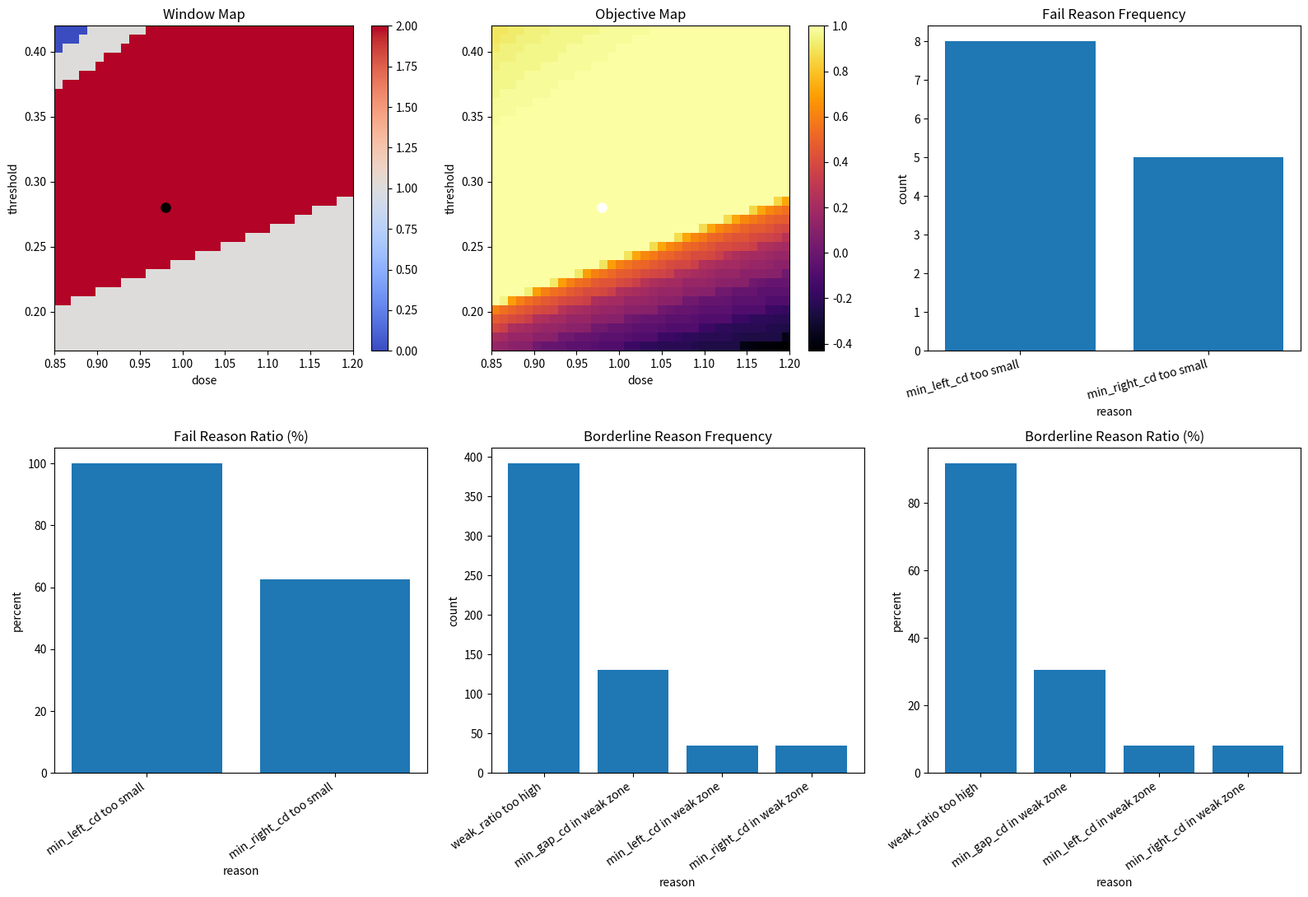

The matplotlib source for this figure:
#瓶颈占比图——频次和占比到底有什么区别
import numpy as np
import matplotlib.pyplot as plt
from scipy.signal import fftconvolve


# =========================================================
# 1. 建立二维网格
# =========================================================
nx, ny = 401, 241
x = np.linspace(-2.0, 2.0, nx)
y = np.linspace(-1.2, 1.2, ny)
xx, yy = np.meshgrid(x, y)


# =========================================================
# 2. 构造二维 line-space-line mask
# =========================================================
mask = np.zeros((ny, nx), dtype=float)

y_min_pattern = -0.75
y_max_pattern = 0.75

left_x1, left_x2 = -1.10, -0.35
right_x1, right_x2 = 0.35, 1.10

pattern_region = (yy >= y_min_pattern) & (yy <= y_max_pattern)
left_line = (xx >= left_x1) & (xx <= left_x2) & pattern_region
right_line = (xx >= right_x1) & (xx <= right_x2) & pattern_region

mask[left_line] = 1.0
mask[right_line] = 1.0

# 局部薄弱区
middle_weak_region = (yy >= -0.20) & (yy <= 0.20)
right_line_trim = (xx >= 0.35) & (xx <= 0.48) & middle_weak_region
mask[right_line_trim] = 0.0


# =========================================================
# 3. PSF 和 aerial image
# =========================================================
sigma = 0.12
psf = np.exp(-(xx**2 + yy**2) / (2 * sigma**2))
psf /= psf.sum()
aerial = fftconvolve(mask, psf, mode='same')


# =========================================================
# 4. 单行测量函数
# =========================================================
def measure_lsl_row(row_binary, x):
    idx = np.where(row_binary > 0)[0]

    if len(idx) == 0:
        return None, None, None, 0

    diffs = np.diff(idx)
    split_points = np.where(diffs > 1)[0]

    starts = [idx[0]]
    ends = []

    for sp in split_points:
        ends.append(idx[sp])
        starts.append(idx[sp + 1])

    ends.append(idx[-1])

    num_features = len(starts)

    if num_features < 2:
        total_cd = x[idx[-1]] - x[idx[0]]
        return total_cd, 0.0, None, num_features

    left_start = starts[0]
    left_end = ends[0]
    right_start = starts[1]
    right_end = ends[1]

    left_cd = x[left_end] - x[left_start]
    gap_cd = x[right_start] - x[left_end]
    right_cd = x[right_end] - x[right_start]

    return left_cd, gap_cd, right_cd, num_features


# =========================================================
# 5. 逐行分析函数
# =========================================================
def analyze_pattern_rows(
    printed,
    x,
    y,
    y_min_pattern,
    y_max_pattern,
    weak_left_cd,
    fail_left_cd,
    weak_gap_cd,
    fail_gap_cd,
    weak_right_cd,
    fail_right_cd
):
    ny = printed.shape[0]

    row_status = np.full(ny, np.nan)
    left_cd_rows = np.full(ny, np.nan)
    gap_cd_rows = np.full(ny, np.nan)
    right_cd_rows = np.full(ny, np.nan)
    topology_bad_rows = np.zeros(ny, dtype=int)

    for i in range(ny):
        yy_value = y[i]

        if not (y_min_pattern <= yy_value <= y_max_pattern):
            continue

        row_binary = printed[i, :]
        left_cd, gap_cd, right_cd, num_features = measure_lsl_row(row_binary, x)

        if left_cd is not None:
            left_cd_rows[i] = left_cd
        if gap_cd is not None:
            gap_cd_rows[i] = gap_cd
        if right_cd is not None:
            right_cd_rows[i] = right_cd

        if num_features < 2:
            row_status[i] = 2
            topology_bad_rows[i] = 1
            continue

        if left_cd is None or gap_cd is None or right_cd is None:
            row_status[i] = 2
            topology_bad_rows[i] = 1
            continue

        if (left_cd < fail_left_cd) or (gap_cd < fail_gap_cd) or (right_cd < fail_right_cd):
            row_status[i] = 2
        elif (left_cd < weak_left_cd) or (gap_cd < weak_gap_cd) or (right_cd < weak_right_cd):
            row_status[i] = 1
        else:
            row_status[i] = 0

    valid_status = row_status[~np.isnan(row_status)]

    if len(valid_status) == 0:
        safe_ratio = 0.0
        weak_ratio = 0.0
        fail_ratio = 0.0
    else:
        safe_ratio = np.mean(valid_status == 0)
        weak_ratio = np.mean(valid_status == 1)
        fail_ratio = np.mean(valid_status == 2)

    valid_left = left_cd_rows[~np.isnan(left_cd_rows)]
    valid_gap = gap_cd_rows[~np.isnan(gap_cd_rows)]
    valid_right = right_cd_rows[~np.isnan(right_cd_rows)]

    min_left_cd = np.min(valid_left) if len(valid_left) > 0 else np.nan
    min_gap_cd = np.min(valid_gap) if len(valid_gap) > 0 else np.nan
    min_right_cd = np.min(valid_right) if len(valid_right) > 0 else np.nan

    topology_bad_ratio = np.mean(topology_bad_rows)

    summary = {
        "safe_ratio": safe_ratio,
        "weak_ratio": weak_ratio,
        "fail_ratio": fail_ratio,
        "min_left_cd": min_left_cd,
        "min_gap_cd": min_gap_cd,
        "min_right_cd": min_right_cd,
        "topology_bad_ratio": topology_bad_ratio
    }

    return row_status, left_cd_rows, gap_cd_rows, right_cd_rows, topology_bad_rows, summary


# =========================================================
# 6. 多原因诊断函数
# =========================================================
def diagnose_failure_reason_multi(
    summary,
    fail_tol,
    weak_tol,
    fail_left_limit,
    weak_left_limit,
    fail_gap_limit,
    weak_gap_limit,
    fail_right_limit,
    weak_right_limit
):
    reason_list = []

    fail_ratio = summary["fail_ratio"]
    weak_ratio = summary["weak_ratio"]
    min_left_cd = summary["min_left_cd"]
    min_gap_cd = summary["min_gap_cd"]
    min_right_cd = summary["min_right_cd"]
    topology_bad_ratio = summary["topology_bad_ratio"]

    # fail 级别
    if topology_bad_ratio > 0:
        reason_list.append("topology problem")

    if fail_ratio > fail_tol:
        reason_list.append("fail_ratio too high")

    if (not np.isnan(min_left_cd)) and (min_left_cd < fail_left_limit):
        reason_list.append("min_left_cd too small")

    if (not np.isnan(min_gap_cd)) and (min_gap_cd < fail_gap_limit):
        reason_list.append("min_gap_cd too small")

    if (not np.isnan(min_right_cd)) and (min_right_cd < fail_right_limit):
        reason_list.append("min_right_cd too small")

    if len(reason_list) > 0:
        return 0, reason_list

    # borderline 级别
    if weak_ratio > weak_tol:
        reason_list.append("weak_ratio too high")

    if (not np.isnan(min_left_cd)) and (min_left_cd < weak_left_limit):
        reason_list.append("min_left_cd in weak zone")

    if (not np.isnan(min_gap_cd)) and (min_gap_cd < weak_gap_limit):
        reason_list.append("min_gap_cd in weak zone")

    if (not np.isnan(min_right_cd)) and (min_right_cd < weak_right_limit):
        reason_list.append("min_right_cd in weak zone")

    if len(reason_list) > 0:
        return 1, reason_list

    return 2, ["pass"]


# =========================================================
# 7. 目标函数
# =========================================================
def compute_objective(
    safe_ratio,
    weak_ratio,
    fail_ratio,
    min_gap_cd,
    target_gap=0.55,
    weak_weight=0.5,
    fail_weight=2.0,
    gap_penalty_weight=1.5
):
    if np.isnan(min_gap_cd):
        gap_shortage = 1.0
    else:
        gap_shortage = max(0.0, target_gap - min_gap_cd)

    score = (
        1.0 * safe_ratio
        - weak_weight * weak_ratio
        - fail_weight * fail_ratio
        - gap_penalty_weight * gap_shortage
    )
    return score


# =========================================================
# 8. 统一评估函数
# =========================================================
def evaluate_condition_and_diagnose(
    dose,
    threshold,
    aerial,
    x,
    y,
    y_min_pattern,
    y_max_pattern,
    weak_left_cd,
    fail_left_cd,
    weak_gap_cd,
    fail_gap_cd,
    weak_right_cd,
    fail_right_cd,
    fail_tol,
    weak_tol,
    fail_left_limit,
    weak_left_limit,
    fail_gap_limit,
    weak_gap_limit,
    fail_right_limit,
    weak_right_limit
):
    printed = (dose * aerial >= threshold).astype(float)

    (
        row_status,
        left_cd_rows,
        gap_cd_rows,
        right_cd_rows,
        topology_bad_rows,
        summary
    ) = analyze_pattern_rows(
        printed,
        x,
        y,
        y_min_pattern,
        y_max_pattern,
        weak_left_cd,
        fail_left_cd,
        weak_gap_cd,
        fail_gap_cd,
        weak_right_cd,
        fail_right_cd
    )

    global_status, reason_list = diagnose_failure_reason_multi(
        summary,
        fail_tol,
        weak_tol,
        fail_left_limit,
        weak_left_limit,
        fail_gap_limit,
        weak_gap_limit,
        fail_right_limit,
        weak_right_limit
    )

    objective = compute_objective(
        safe_ratio=summary["safe_ratio"],
        weak_ratio=summary["weak_ratio"],
        fail_ratio=summary["fail_ratio"],
        min_gap_cd=summary["min_gap_cd"]
    )

    return (
        printed,
        row_status,
        left_cd_rows,
        gap_cd_rows,
        right_cd_rows,
        topology_bad_rows,
        summary,
        global_status,
        reason_list,
        objective
    )


# =========================================================
# 9. 统计频次函数
# =========================================================
def count_reason_frequency(reason_lists):
    reason_count = {}

    for reasons in reason_lists:
        for r in reasons:
            if r not in reason_count:
                reason_count[r] = 1
            else:
                reason_count[r] += 1

    return reason_count


# =========================================================
# 10. 今天的新函数：把频次变成占比
# =========================================================
def compute_reason_ratio(reason_count, total_points):
    """
    输入：
        reason_count: 某一类点（例如 fail 点）里，各原因出现次数的字典
        total_points: 这一类点总共有多少个

    输出：
        reason_ratio: 各原因占比（百分比）的字典
    """
    reason_ratio = {}

    if total_points == 0:
        return reason_ratio

    for reason in reason_count:
        reason_ratio[reason] = 100.0 * reason_count[reason] / total_points

    return reason_ratio


# =========================================================
# 11. 设置阈值
# =========================================================
weak_left_cd = 0.55
fail_left_cd = 0.40

weak_gap_cd = 0.55
fail_gap_cd = 0.38

weak_right_cd = 0.55
fail_right_cd = 0.40

fail_tol = 0.02
weak_tol = 0.08

fail_left_limit = 0.40
weak_left_limit = 0.50

fail_gap_limit = 0.38
weak_gap_limit = 0.50

fail_right_limit = 0.40
weak_right_limit = 0.50


# =========================================================
# 12. 参数扫描并收集统计信息
# =========================================================
dose_list = np.linspace(0.85, 1.20, 36)
threshold_list = np.linspace(0.17, 0.42, 36)

window_map = np.zeros((len(threshold_list), len(dose_list)))
objective_map = np.zeros((len(threshold_list), len(dose_list)))

fail_reason_lists = []
borderline_reason_lists = []

for i, threshold in enumerate(threshold_list):
    for j, dose in enumerate(dose_list):
        (
            printed,
            row_status,
            left_cd_rows,
            gap_cd_rows,
            right_cd_rows,
            topology_bad_rows,
            summary,
            global_status,
            reason_list,
            objective
        ) = evaluate_condition_and_diagnose(
            dose=dose,
            threshold=threshold,
            aerial=aerial,
            x=x,
            y=y,
            y_min_pattern=y_min_pattern,
            y_max_pattern=y_max_pattern,
            weak_left_cd=weak_left_cd,
            fail_left_cd=fail_left_cd,
            weak_gap_cd=weak_gap_cd,
            fail_gap_cd=fail_gap_cd,
            weak_right_cd=weak_right_cd,
            fail_right_cd=fail_right_cd,
            fail_tol=fail_tol,
            weak_tol=weak_tol,
            fail_left_limit=fail_left_limit,
            weak_left_limit=weak_left_limit,
            fail_gap_limit=fail_gap_limit,
            weak_gap_limit=weak_gap_limit,
            fail_right_limit=fail_right_limit,
            weak_right_limit=weak_right_limit
        )

        window_map[i, j] = global_status
        objective_map[i, j] = objective

        if global_status == 0:
            fail_reason_lists.append(reason_list)
        elif global_status == 1:
            borderline_reason_lists.append(reason_list)


# =========================================================
# 13. 统计 fail / borderline 的频次和占比
# =========================================================
fail_reason_count = count_reason_frequency(fail_reason_lists)
border_reason_count = count_reason_frequency(borderline_reason_lists)

num_fail = np.sum(window_map == 0)
num_borderline = np.sum(window_map == 1)
num_pass = np.sum(window_map == 2)

fail_reason_ratio = compute_reason_ratio(fail_reason_count, num_fail)
border_reason_ratio = compute_reason_ratio(border_reason_count, num_borderline)


# =========================================================
# 14. 整理柱状图数据
# =========================================================
fail_labels = list(fail_reason_count.keys())
fail_values = list(fail_reason_count.values())

fail_ratio_labels = list(fail_reason_ratio.keys())
fail_ratio_values = list(fail_reason_ratio.values())

border_labels = list(border_reason_count.keys())
border_values = list(border_reason_count.values())

border_ratio_labels = list(border_reason_ratio.keys())
border_ratio_values = list(border_reason_ratio.values())


# =========================================================
# 15. 选一个例子点
# =========================================================
example_dose = 0.98
example_threshold = 0.28

(
    printed_ex,
    row_status_ex,
    left_cd_rows_ex,
    gap_cd_rows_ex,
    right_cd_rows_ex,
    topology_bad_rows_ex,
    summary_ex,
    global_status_ex,
    reason_list_ex,
    objective_ex
) = evaluate_condition_and_diagnose(
    dose=example_dose,
    threshold=example_threshold,
    aerial=aerial,
    x=x,
    y=y,
    y_min_pattern=y_min_pattern,
    y_max_pattern=y_max_pattern,
    weak_left_cd=weak_left_cd,
    fail_left_cd=fail_left_cd,
    weak_gap_cd=weak_gap_cd,
    fail_gap_cd=fail_gap_cd,
    weak_right_cd=weak_right_cd,
    fail_right_cd=fail_right_cd,
    fail_tol=fail_tol,
    weak_tol=weak_tol,
    fail_left_limit=fail_left_limit,
    weak_left_limit=weak_left_limit,
    fail_gap_limit=fail_gap_limit,
    weak_gap_limit=weak_gap_limit,
    fail_right_limit=fail_right_limit,
    weak_right_limit=weak_right_limit
)

status_name = {0: "fail", 1: "borderline", 2: "pass"}


# =========================================================
# 16. 作图
# =========================================================
plt.figure(figsize=(16, 11))

# (1) window map
plt.subplot(2, 3, 1)
plt.imshow(
    window_map,
    extent=[dose_list.min(), dose_list.max(), threshold_list.min(), threshold_list.max()],
    origin='lower',
    aspect='auto',
    cmap='coolwarm',
    vmin=0,
    vmax=2
)
plt.colorbar()
plt.title("Window Map")
plt.xlabel("dose")
plt.ylabel("threshold")
plt.plot(example_dose, example_threshold, 'ko', markersize=8)

# (2) objective map
plt.subplot(2, 3, 2)
plt.imshow(
    objective_map,
    extent=[dose_list.min(), dose_list.max(), threshold_list.min(), threshold_list.max()],
    origin='lower',
    aspect='auto',
    cmap='inferno'
)
plt.colorbar()
plt.title("Objective Map")
plt.xlabel("dose")
plt.ylabel("threshold")
plt.plot(example_dose, example_threshold, 'wo', markersize=8)

# (3) fail 频次图
plt.subplot(2, 3, 3)
if len(fail_labels) > 0:
    plt.bar(range(len(fail_labels)), fail_values)
    plt.xticks(range(len(fail_labels)), fail_labels, rotation=15, ha='right')
plt.title("Fail Reason Frequency")
plt.xlabel("reason")
plt.ylabel("count")

# (4) fail 占比图
plt.subplot(2, 3, 4)
if len(fail_ratio_labels) > 0:
    plt.bar(range(len(fail_ratio_labels)), fail_ratio_values)
    plt.xticks(range(len(fail_ratio_labels)), fail_ratio_labels, rotation=35, ha='right')
plt.title("Fail Reason Ratio (%)")
plt.xlabel("reason")
plt.ylabel("percent")

# (5) borderline 频次图
plt.subplot(2, 3, 5)
if len(border_labels) > 0:
    plt.bar(range(len(border_labels)), border_values)
    plt.xticks(range(len(border_labels)), border_labels, rotation=35, ha='right')
plt.title("Borderline Reason Frequency")
plt.xlabel("reason")
plt.ylabel("count")


plt.subplot(2, 3, 6)
if len(border_ratio_labels) > 0:
    plt.bar(range(len(border_ratio_labels)), border_ratio_values)
    plt.xticks(range(len(border_ratio_labels)), border_ratio_labels, rotation=35, ha='right')

plt.title("Borderline Reason Ratio (%)")
plt.xlabel("reason")
plt.ylabel("percent")
plt.tight_layout()
plt.show()
